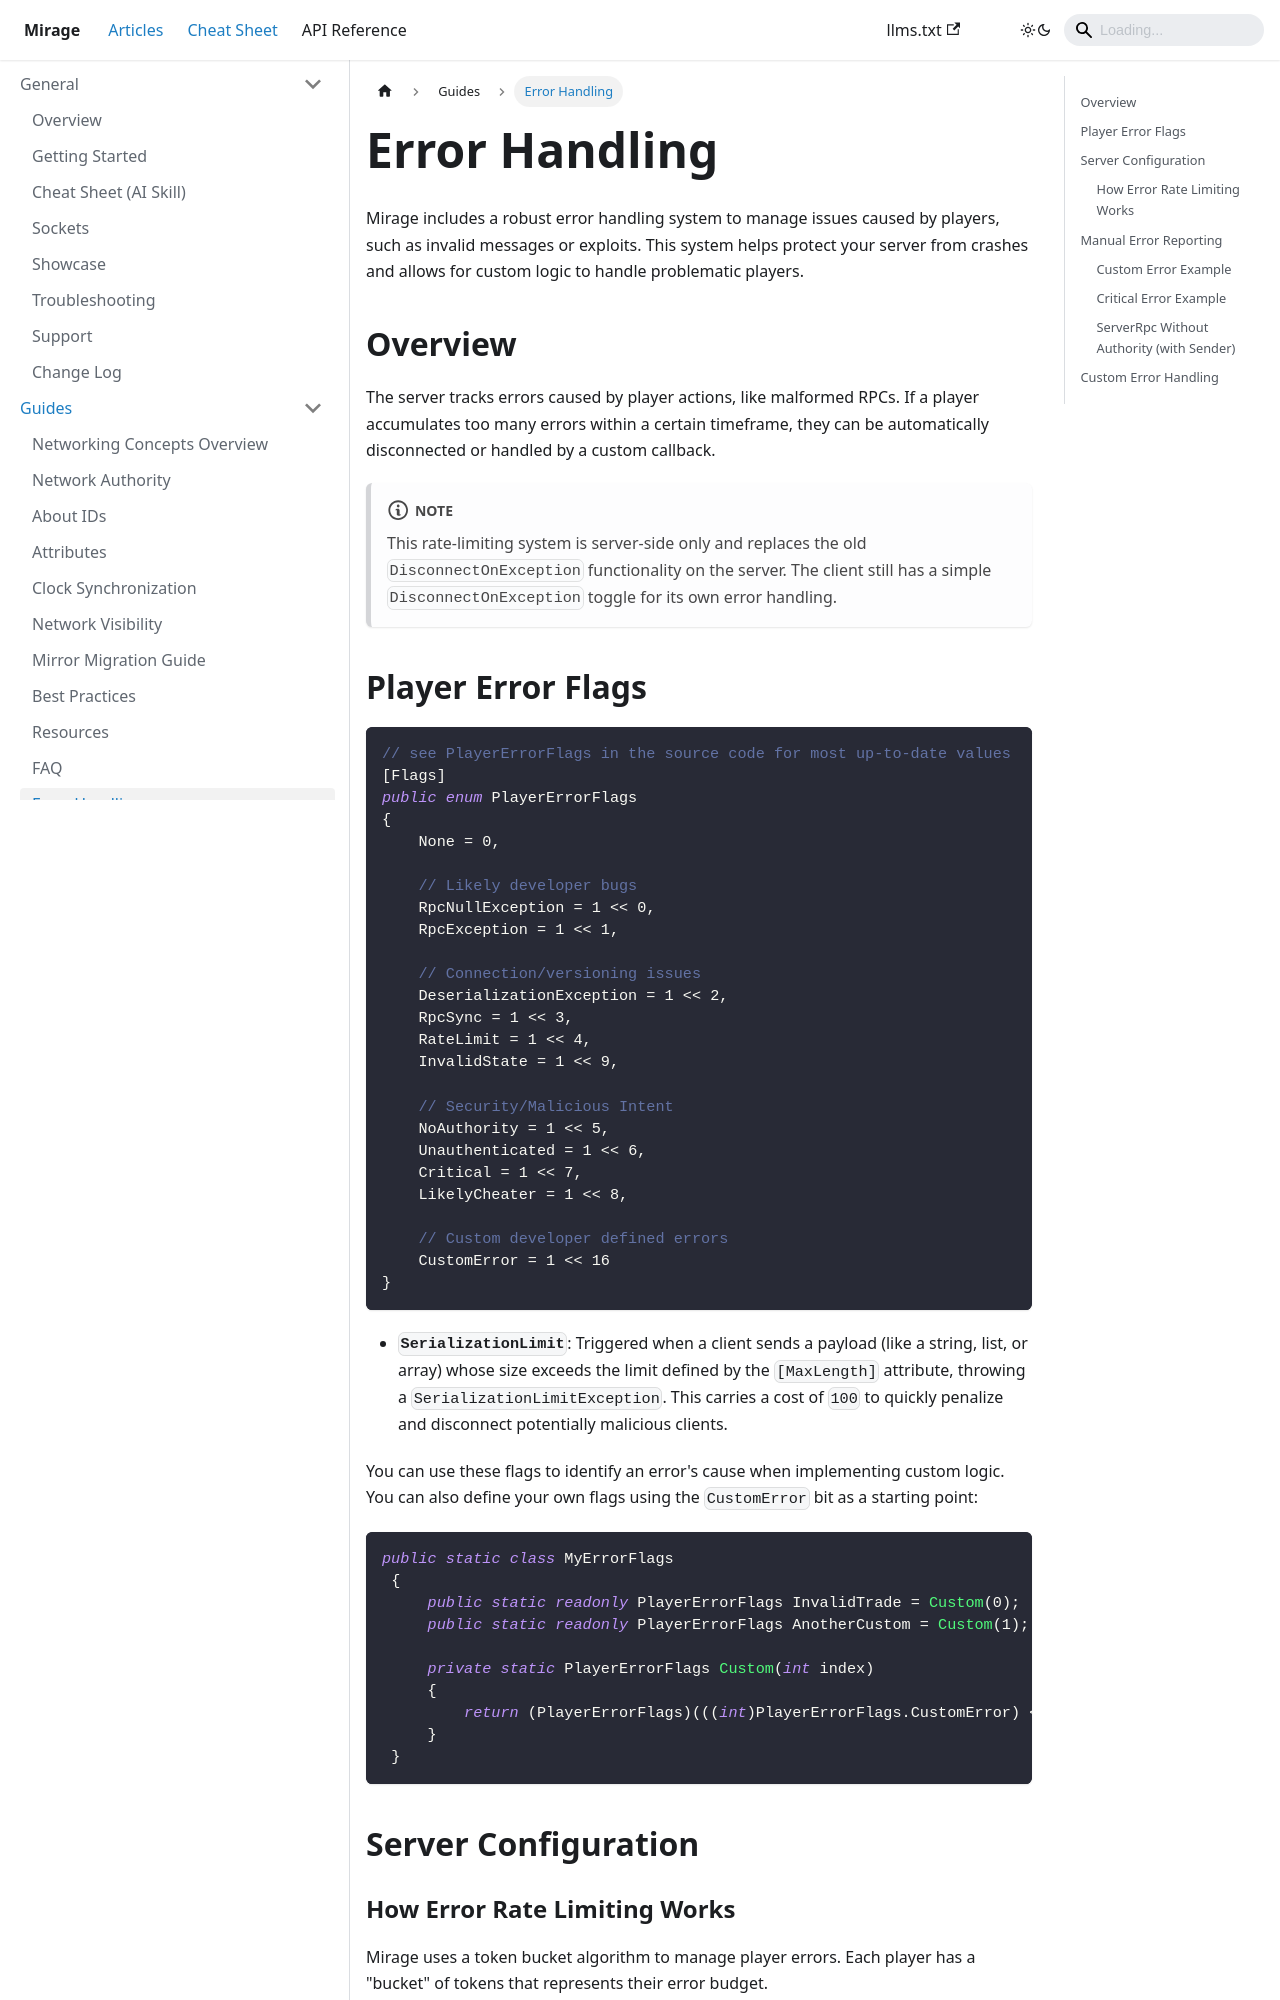

repository: MirageNet/Mirage · page: docs/guides/error-handling/index.html · generator: docusaurus

---
sidebar_position: 15
---
# Error Handling

Mirage includes a robust error handling system to manage issues caused by players, such as invalid messages or exploits. This system helps protect your server from crashes and allows for custom logic to handle problematic players.

## Overview

The server tracks errors caused by player actions, like malformed RPCs. If a player accumulates too many errors within a certain timeframe,  they can be automatically disconnected or handled by a custom callback.

:::note
This rate-limiting system is server-side only and replaces the old `DisconnectOnException` functionality on the server. The client still has a simple `DisconnectOnException` toggle for its own error handling.
:::
